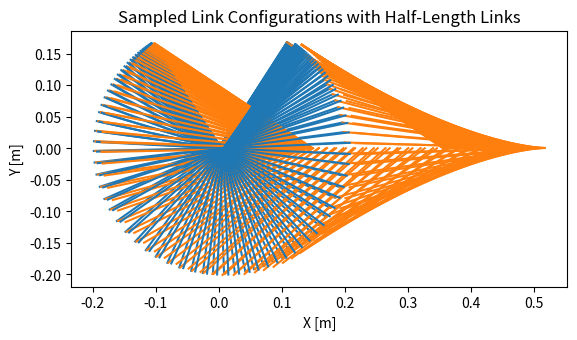
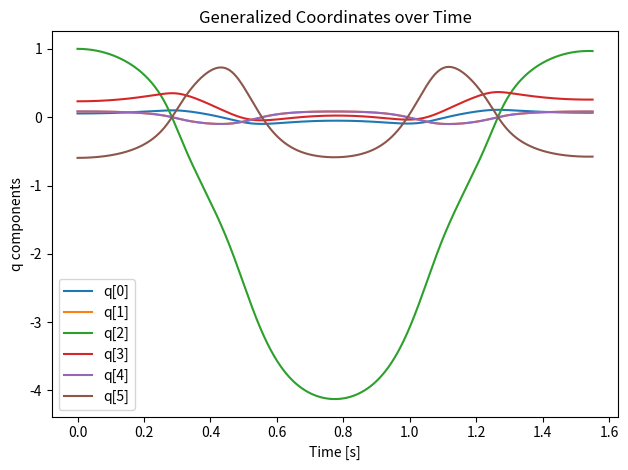
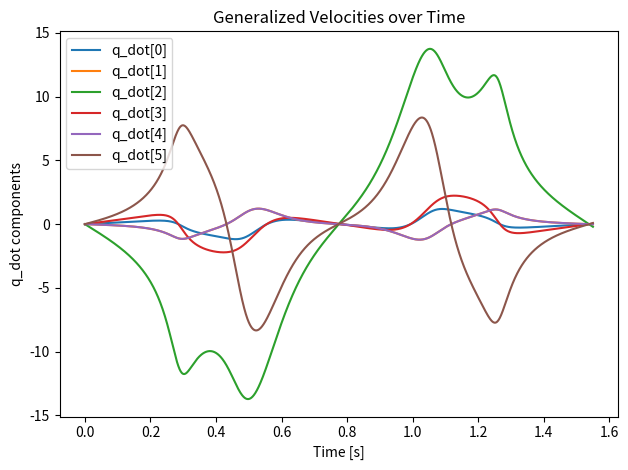

Here is the Python script that generated these plots, in order:
import numpy as np
import matplotlib.pyplot as plt

# Physical constants and system parameters
m1, m2 = 0.20, 0.30    # masses [kg]
l1, l2 = 0.10, 0.15    # link half lengths [m]
I1 = m1 * (2*l1)**2 / 12    # moment of inertia link 1 [kg·m²]
I2 = m2 * (2*l2)**2 / 12    # moment of inertia link 2 [kg·m²]
g = 9.81               # gravity [m/s²]

# Initial angles (theta2 derived from closed-chain constraint)
theta1 = 1.0  # [rad]
theta2 = np.arcsin(-2 * l1 * np.sin(theta1) / (2 * l2))

# Initial positions of link coms
x1 =  l1 * np.cos(theta1)
y1 =  l1 * np.sin(theta1)
x2 = 2*l1 * np.cos(theta1) + l2 * np.cos(theta2)
y2 = 2*l1 * np.sin(theta1) + l2 * np.sin(theta2)

# Initial velocities (stationary)
q     = np.array([x1, y1, theta1, x2, y2, theta2])
q_dot = np.zeros(6)

# Define mass-inertia matrix M
M = np.diag([m1, m1, I1, m2, m2, I2])


def update_J_and_J_dot(q, q_dot):
    x1, y1, th1, x2, y2, th2 = q
    vx1, vy1, w1, vx2, vy2, w2 = q_dot
    s1 = np.sin(th1)
    c1 = np.cos(th1)
    s2 = np.sin(th2)
    c2 = np.cos(th2)

    # Constraint Jacobian J (5 constraints × 6 generalized coordinates)
    J = np.array([
        [ 1,  0,  l1*s1,      0,  0,  0         ],
        [ 0,  1, -l1*c1,      0,  0,  0         ],
        [ 0,  0,  2*l1*s1,    1,  0,  l2*s2     ],
        [ 0,  0, -2*l1*c1,    0,  1, -l2*c2     ],
        [ 0,  0,  2*l1*c1,    0,  0,  2*l2*c2   ]
    ])

    # Time derivative of J
    J_dot = np.array([
        [ 0, 0,  l1*w1*c1,     0, 0,  0           ],
        [ 0, 0,  l1*w1*s1,     0, 0,  0           ],
        [ 0, 0,  2*l1*w1*c1,   0, 0,  l2*w2*c2    ],
        [ 0, 0,  2*l1*w1*s1,   0, 0,  l2*w2*s2    ],
        [ 0, 0, -2*l1*w1*s1,   0, 0, -2*l2*w2*s2  ]
    ])

    return J, J_dot


def update_F_ext():
    # Generalized external forces: [Fx1, Fy1, τ1, Fx2, Fy2, τ2]

    return np.array([0, -m1*g, 0, 0, -m2*g, 0])


def compute_q_ddot(q, q_dot, M):
    J, J_dot = update_J_and_J_dot(q, q_dot)
    F_ext    = update_F_ext()

    # Construct b vector and A matrix for Ax=b
    b = np.concatenate((F_ext, -J_dot @ q_dot))
    A = np.block([
        [M, J.T],
        [J, np.zeros((J.shape[0], J.shape[0]))]
    ])

    # Solve linear system for q̈ and Lagrange multipliers
    x = np.linalg.solve(A, b)
    q_ddot       = x[:6]
    lambda_prime = x[6:]

    return q_ddot, lambda_prime


# Simulation parameters
dt    = 0.001    # time step [s]
T     = 1.55     # total simulation time [s]
steps = int(T/dt)

# For storing results
q_hist     = np.zeros((steps+1, 6))
q_dot_hist = np.zeros((steps+1, 6))
t_hist     = np.linspace(0, T, steps+1)

# Record initial conditions
q_hist[0]     = q
q_dot_hist[0] = q_dot

# Main loop
for i in range(steps):
    q_ddot, _ = compute_q_ddot(q, q_dot, M)

    # Semi-implicit Euler integration
    q_dot += q_ddot * dt
    q     += q_dot   * dt

    q_hist[i+1]     = q
    q_dot_hist[i+1] = q_dot


# Plot only 100 equally-spaced configurations
num_samples = 200
indices = np.linspace(0, len(q_hist)-1, num_samples, dtype=int)

plt.figure()
for idx in indices:
    x1, y1, th1, x2, y2, th2 = q_hist[idx]

    # Link 1 endpoints (from center at x1, y1)
    dx1 = l1 * np.cos(th1)
    dy1 = l1 * np.sin(th1)
    x1_start, y1_start = x1 - dx1, y1 - dy1
    x1_end,   y1_end   = x1 + dx1, y1 + dy1

    # Link 2 endpoints (from center at x2, y2)
    dx2 = l2 * np.cos(th2)
    dy2 = l2 * np.sin(th2)
    x2_start, y2_start = x2 - dx2, y2 - dy2
    x2_end,   y2_end   = x2 + dx2, y2 + dy2

    # Draw Link 1
    plt.plot([x1_start, x1_end], [y1_start, y1_end], color='C0')

    # Draw Link 2
    plt.plot([x2_start, x2_end], [y2_start, y2_end], color='C1')

ax = plt.gca()
ax.set_aspect('equal', 'box')
plt.xlabel('X [m]')
plt.ylabel('Y [m]')
plt.title('Sampled Link Configurations with Half-Length Links')
plt.show()

# Plot generalized coordinates q over time
fig, ax = plt.subplots()
for i in range(q_hist.shape[1]):
    ax.plot(t_hist, q_hist[:, i], label=f'q[{i}]')
ax.set_xlabel('Time [s]')
ax.set_ylabel('q components')
ax.set_title('Generalized Coordinates over Time')
ax.legend()
fig.tight_layout()
plt.show()

# Plot generalized velocities q_dot over time
fig, ax = plt.subplots()
for i in range(q_dot_hist.shape[1]):
    ax.plot(t_hist, q_dot_hist[:, i], label=f'q_dot[{i}]')
ax.set_xlabel('Time [s]')
ax.set_ylabel('q_dot components')
ax.set_title('Generalized Velocities over Time')
ax.legend()
fig.tight_layout()
plt.show()